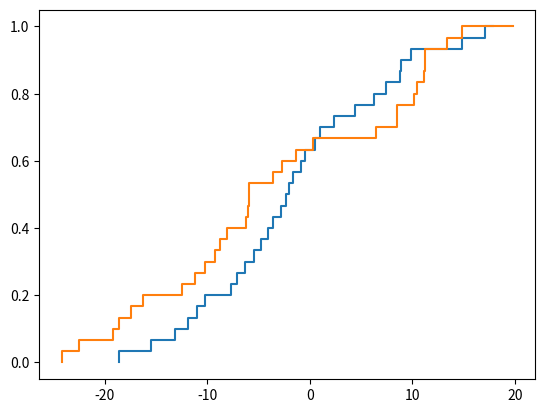

Source code (Python): (Note: this script raises an exception after producing the figure.)
import numpy as np
import matplotlib.pyplot as plt
import matplotlib
from scipy.stats import uniform, norm

np.random.seed(3)
size = 30
data1 = np.random.normal(loc=0, scale=10.0, size=size+1)
data2 = np.random.normal(loc=0, scale=10.0, size=size+1)
data1.sort(), data2.sort()

tot_dist = np.concatenate([data1, data2])
cdf1 = np.searchsorted(data1, tot_dist, side='right') / size
cdf2 = np.searchsorted(data2, tot_dist, side='right') / size
loc = np.argmax(abs(cdf1 - cdf2))
print(loc)
val = tot_dist[loc] + 0.2
print(val)
loc_cdf1 = np.searchsorted(data1, val, side='right') / size
loc_cdf2 = np.searchsorted(data2, val, side='right') / size
min_loc = min(loc_cdf1, loc_cdf2)
max_loc = max(loc_cdf1, loc_cdf2)
print(min_loc)
print(max_loc)
##################################################
# Cumulative distributions, stepwise:
axes1 = plt.step(data1, np.arange(data1.size)/size, label='empirical cdf $F_1(x)$')
axes2 = plt.step(data2, np.arange(data2.size)/size, label='empirical cdf $F_2(x)$')
matplotlib.rcParams.update({'font.size': 22})
# plt.vlines(x=val+0.25, ymin=min_loc, ymax=max_loc, color='black')
plt.annotate(s='', xy=(val, min_loc), xytext=(val, max_loc), arrowprops=dict(arrowstyle='<->'))
plt.text(x=val, y=(min_loc+max_loc)/2, s='$D$', fontsize=20)
plt.text(x=-25.9, y=0.83, s='$D = sup_x|F_1(x) - F_2(x)|$')

plt.title('Two-sampled Kolmogorov-Smirnov test statistic $D$')
plt.ylabel('Probability', fontsize=22)
plt.xlabel('Value', fontsize=22)
plt.legend(loc='upper left')
plt.grid()

plt.show()

### Multi-modal stuff

mu_1 = 0
mu_2 = 10
mu_3 = 5
variance = 0.5
sigma = np.sqrt(variance)
x_1 = np.linspace(mu_1 - 5*sigma, mu_1 + 7*sigma, 100)
x_2 = np.linspace(mu_2 - 7*sigma, mu_2 + 5*sigma, 100)
x_3 = np.linspace(mu_3 - 7*sigma, mu_3 + 7*sigma, 100)
plt.rcParams.update({'font.size': 14})
plt.plot(x_1, norm.pdf(x_1, mu_1, sigma)/2, color='C1', label='target distribution')
plt.plot(x_2, norm.pdf(x_2, mu_2, sigma)/2, color='C1')
plt.plot(x_3, norm.pdf(x_3, mu_3, sigma), color='C0', label='base distribution')
plt.title('Multi-modal and normal distribution')
plt.xlabel('value')
plt.ylabel('probability')
plt.legend()
plt.show()